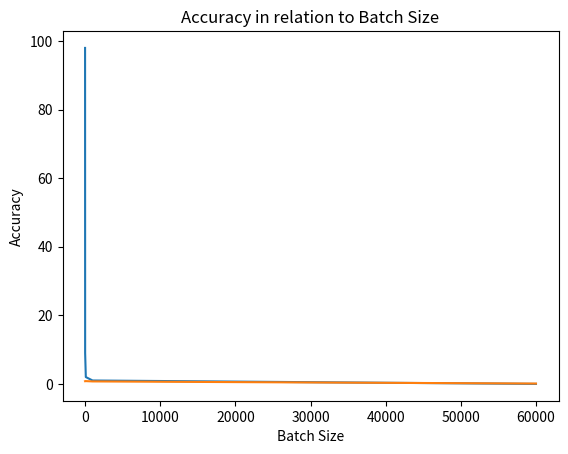

Generate this figure with matplotlib:
import numpy as np
import matplotlib.pyplot as plt

b_size = [1, 10, 100, 1000, 60000]
time = [98, 9, 2, 1, 0]
accuracy = [0.8138, 0.8254, 0.8201, 0.7302, 0.1107]

plt.plot(b_size, time)
plt.xlabel('Batch Size')
plt.ylabel('Time')
plt.title('Time in relation to Batch Size')
plt.show()

plt.plot(b_size, accuracy)
plt.xlabel('Batch Size')
plt.ylabel('Accuracy')
plt.title('Accuracy in relation to Batch Size')
plt.show()
